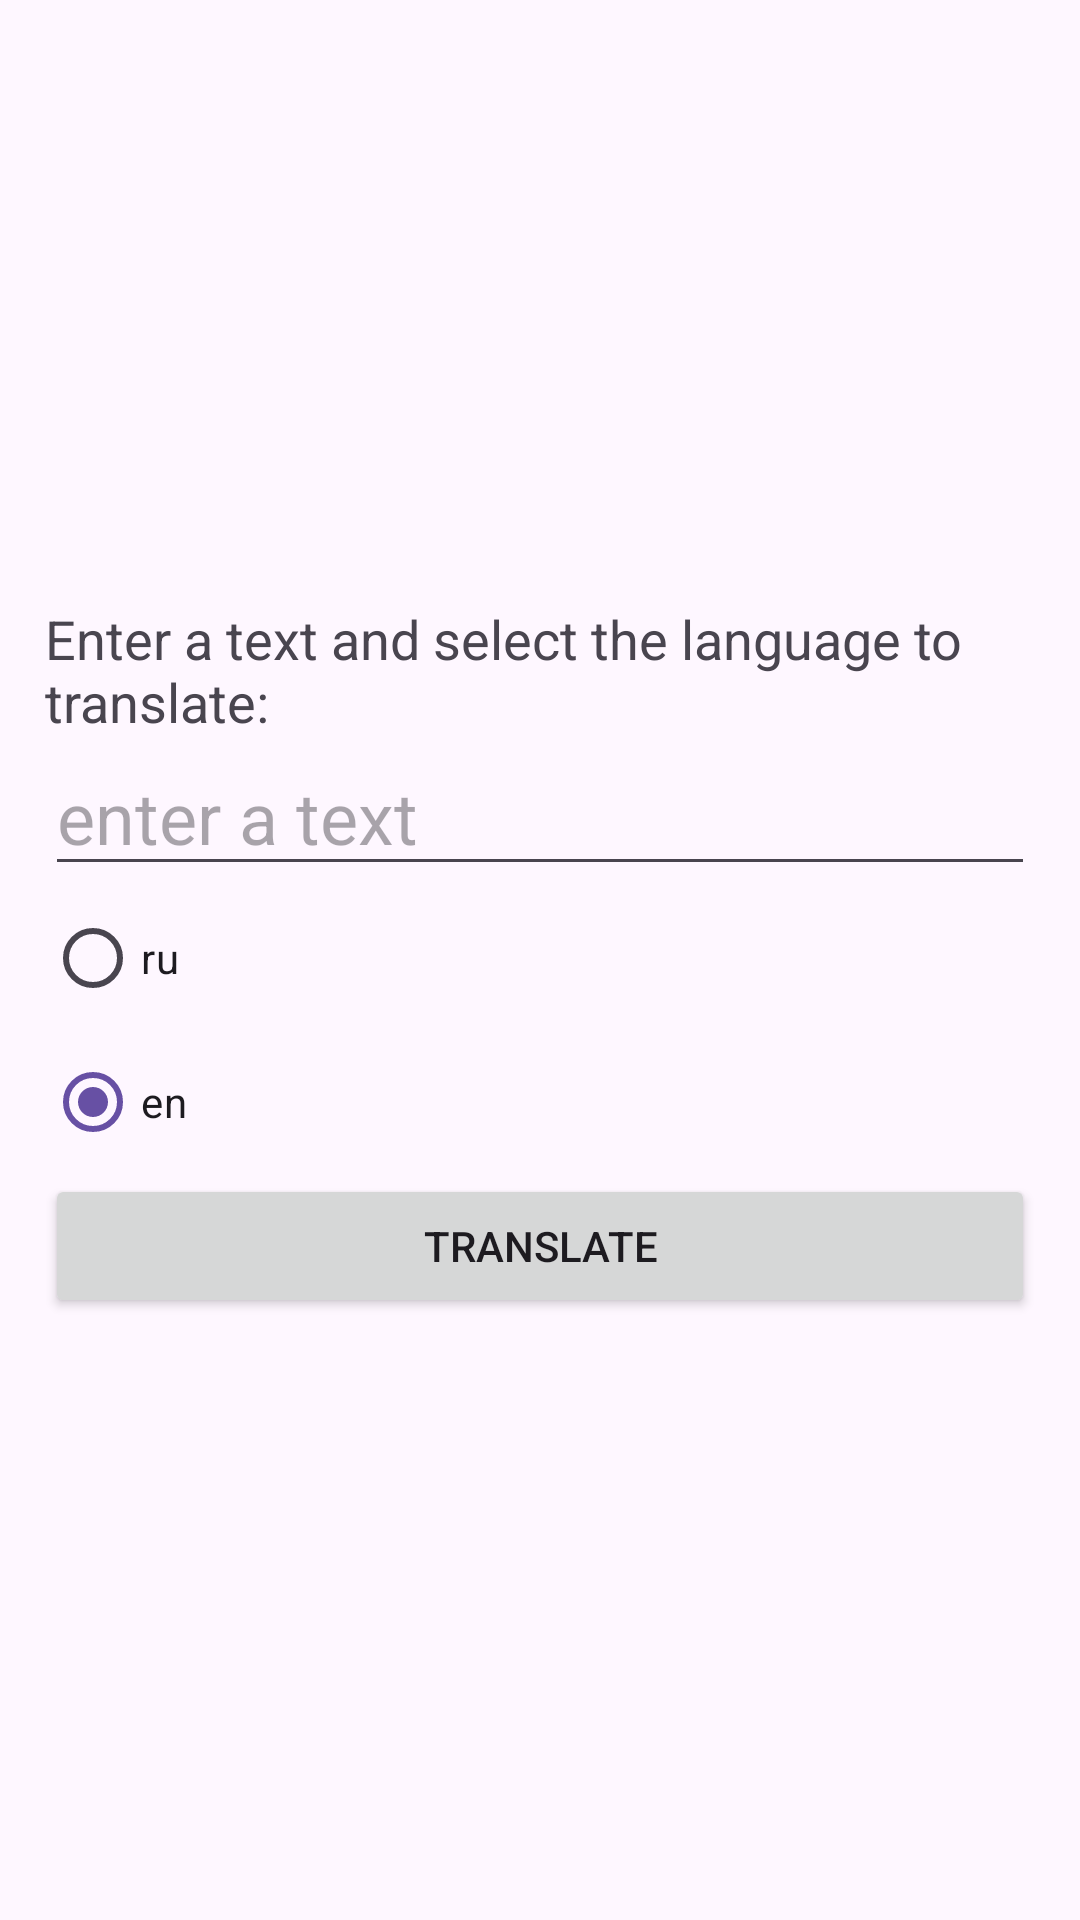

Here is an Android app screen rendered from its layout file. Give the layout XML and the strings, colors and styles it references.
<!-- AndroidManifest.xml: application theme Theme.EasyDictionary -->
<!-- res/layout/add_layout.xml -->
<?xml version="1.0" encoding="utf-8"?>
<LinearLayout xmlns:android="http://schemas.android.com/apk/res/android"
    android:orientation="vertical"
    android:layout_width="match_parent"
    android:layout_height="match_parent"
    android:id="@+id/addLayout"
    android:gravity="center"
    android:padding="15dp">
    <TextView
        android:layout_width="match_parent"
        android:layout_height="wrap_content"
        android:text="@string/enter_a_text_and_select_the_language_to_translate"
        android:textSize="18sp"
        android:id="@+id/titleAddTextView"/>
    <com.google.android.material.textfield.TextInputEditText
        android:layout_width="match_parent"
        android:layout_height="wrap_content"
        android:hint="@string/enter_a_text"
        android:id="@+id/translateInputEditText"
        android:textSize="24sp"
        android:freezesText="true"
        />
    <RadioGroup
        android:layout_width="match_parent"
        android:layout_height="wrap_content"
        android:id="@+id/langRadioGroup"
        >
        <RadioButton
            android:layout_width="match_parent"
            android:layout_height="wrap_content"
            android:text="@string/ru"
            android:id="@+id/ruLangRadioButton"/>
        <RadioButton
            android:layout_width="match_parent"
            android:layout_height="wrap_content"
            android:text="@string/en"
            android:checked="true"
            android:id="@+id/enLangRadioButton"/>
    </RadioGroup>

    <Button
        android:layout_width="match_parent"
        android:layout_height="wrap_content"
        android:text="@string/translate"
        android:id="@+id/translateButton" />

    <TextView
        android:gravity="center"
        android:layout_width="match_parent"
        android:layout_height="wrap_content"
        android:visibility="gone"
        android:id="@+id/translateStatusTextView"/>

</LinearLayout>
<!-- resources referenced by this layout -->
<resources>
  <string name="en">en</string>
  <string name="enter_a_text">enter a text</string>
  <string name="enter_a_text_and_select_the_language_to_translate">Enter a text and select the language to translate:</string>
  <string name="ru">ru</string>
  <string name="translate">Translate</string>
  <style name="Theme.EasyDictionary" parent="Base.Theme.EasyDictionary" />
  <style name="Base.Theme.EasyDictionary" parent="Theme.Material3.Light.NoActionBar">
          
          
      </style>
</resources>
